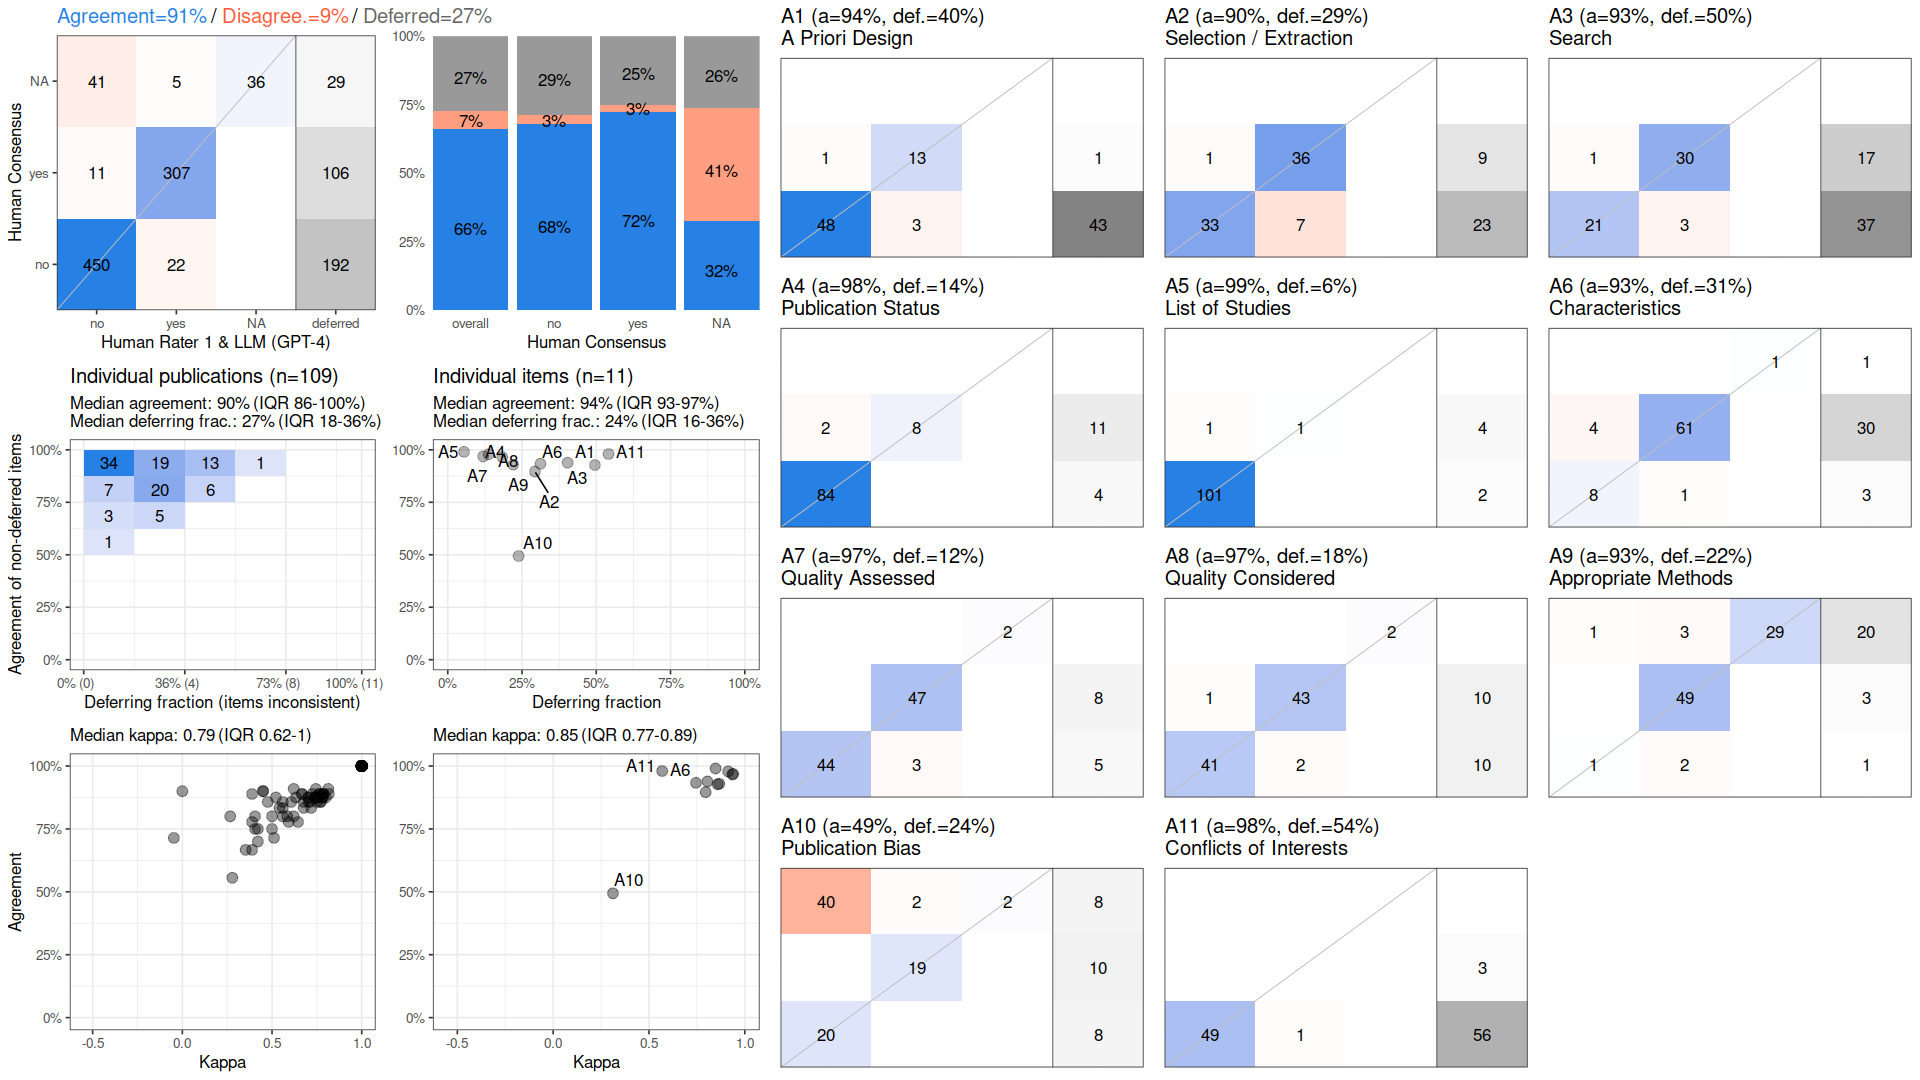

Source data for this figure (header and first rows):
, cohen_kappa_w, cohen_kappa_w_ci_low, cohen_kappa_w_ci_high, agreement, agreement_ci_low, agreement_ci_high, deferring_fraction, deferring_fraction_ci_low, deferring_fraction_ci_high
combined, 0.8328, 0.7958, 0.8708, 0.9094, 0.8895, 0.9299, 0.2727, 0.2469, 0.2994
A1, 0.8053, NA, NA, 0.9385, NA, NA, 0.4037, NA, NA
A2, 0.7959, NA, NA, 0.8961, NA, NA, 0.2936, NA, NA
A3, 0.8579, NA, NA, 0.9273, NA, NA, 0.4954, NA, NA
A4, 0.9131, NA, NA, 0.9787, NA, NA, 0.1376, NA, NA
A5, 0.8476, NA, NA, 0.9903, NA, NA, 0.05505, NA, NA
A6, 0.7452, NA, NA, 0.9333, NA, NA, 0.3119, NA, NA
A7, 0.9397, NA, NA, 0.9688, NA, NA, 0.1193, NA, NA
A8, 0.9351, NA, NA, 0.9663, NA, NA, 0.1835, NA, NA
A9, 0.8669, NA, NA, 0.9294, NA, NA, 0.2202, NA, NA
A10, 0.312, NA, NA, 0.494, NA, NA, 0.2385, NA, NA
A11, 0.5692, NA, NA, 0.98, NA, NA, 0.5413, NA, NA
